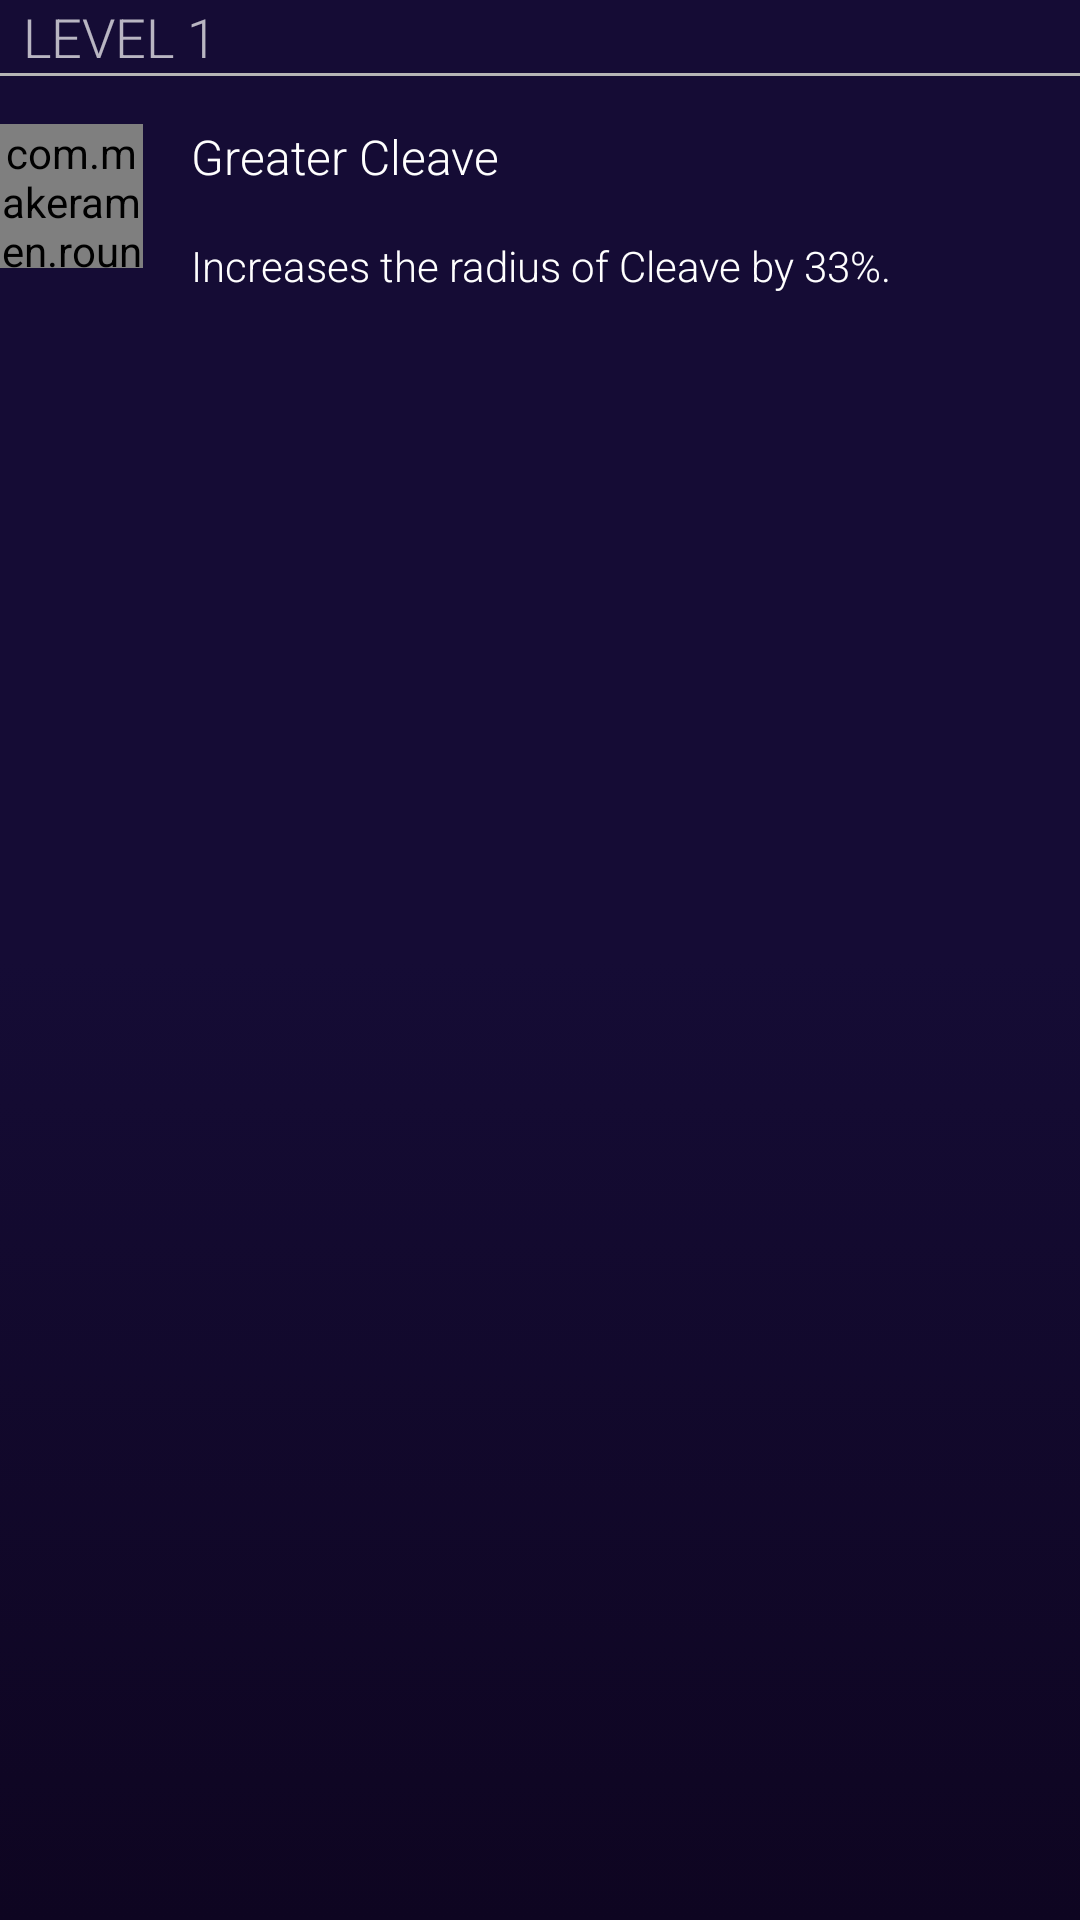

Write the Android layout XML for this screen, with the resource values it uses.
<!-- AndroidManifest.xml: application theme AppTheme -->
<!-- res/layout/talent_build_talent.xml -->
<?xml version="1.0" encoding="utf-8"?>
<RelativeLayout xmlns:android="http://schemas.android.com/apk/res/android"
    xmlns:app="http://schemas.android.com/apk/res-auto"
    android:layout_width="match_parent"
    android:layout_height="wrap_content"
    android:layout_alignParentBottom="true"
    android:layout_below="@+id/toolbar"
    android:paddingBottom="@dimen/activity_vertical_margin"
    android:paddingLeft="@dimen/activity_horizontal_margin"
    android:paddingRight="@dimen/activity_horizontal_margin"
    android:paddingTop="@dimen/activity_vertical_margin">


    <TextView
        android:id="@+id/tvTalentLevel"
        android:layout_width="wrap_content"
        android:layout_height="wrap_content"
        android:fontFamily="sans-serif-light"
        android:text="LEVEL 1"
        android:textAppearance="?android:attr/textAppearanceMedium"
        android:layout_alignParentTop="true"
        android:layout_alignParentLeft="true"
        android:layout_alignParentStart="true"
        android:layout_marginLeft="8dp" />


    <View
        android:id="@+id/view2"
        android:layout_width="match_parent"
        android:layout_height="1dp"
        android:layout_below="@+id/tvTalentLevel"
        android:background="@color/divider_color" />

    <com.makeramen.roundedimageview.RoundedImageView
        android:id="@+id/ivTalentImage"
        android:layout_width="48dp"
        android:layout_height="48dp"
        android:layout_alignParentLeft="true"
        android:layout_alignParentStart="true"
        android:layout_below="@id/view2"
        android:layout_marginTop="16dp"
        android:src="@drawable/greatercleave"
        app:riv_border_color="#000000"
        app:riv_border_width="4dp"
        app:riv_corner_radius="100dp" />

    <TextView
        android:id="@+id/tvTalentName"
        android:layout_width="wrap_content"
        android:layout_height="wrap_content"
        android:layout_alignTop="@+id/ivTalentImage"
        android:layout_marginLeft="16dp"
        android:layout_toEndOf="@+id/ivTalentImage"
        android:layout_toRightOf="@+id/ivTalentImage"
        android:fontFamily="sans-serif-light"
        android:text="Greater Cleave"
        android:textColor="@color/white"
        android:textSize="16sp" />

    <TextView
        android:id="@+id/tvTalentDescription"
        android:layout_width="wrap_content"
        android:layout_height="wrap_content"
        android:layout_below="@+id/tvTalentName"
        android:layout_marginLeft="16dp"
        android:layout_marginTop="16dp"
        android:layout_toEndOf="@+id/ivTalentImage"
        android:layout_toRightOf="@+id/ivTalentImage"
        android:lineSpacingExtra="2dp"
        android:fontFamily="sans-serif-light"
        android:text="Increases the radius of Cleave by 33%."
        android:textColor="@color/white"
        android:textSize="14sp"
        android:elegantTextHeight="false" />

</RelativeLayout>
<!-- resources referenced by this layout -->
<resources>
  <color name="divider_color">#FFB6B6B6</color>
  <color name="white">#FFFFFFFF</color>
  <style name="AppTheme" parent="Theme.AppCompat.NoActionBar">
          
          <item name="android:windowBackground">@drawable/purple_gradient_bg</item>
          <item name="colorPrimary">@color/primary</item>
          <item name="colorAccent">@color/accent</item>
          <item name="colorPrimaryDark">@color/dark_primary</item>
          <item name="windowNoTitle">true</item>
          <item name="windowActionBar">false</item>
      </style>
  <!-- drawable purple_gradient_bg (drawable) -->
  <?xml version="1.0" encoding="utf-8"?>
  <selector xmlns:android="http://schemas.android.com/apk/res/android">
      <item>
          <shape>
              <gradient
                  android:angle="90"
                  android:startColor="@color/super_dark_purple"
                  android:endColor="@color/really_dark_purple"
                  android:centerColor="@color/really_dark_purple"
                  android:type="linear" />
          </shape>
      </item>
  </selector>
  <color name="primary">#FF673AB7</color>
  <color name="accent">#FFE040FB</color>
  <color name="dark_primary">#FF512DA8</color>
  <color name="super_dark_purple">#0e0521</color>
  <color name="really_dark_purple">#150c35</color>
</resources>
